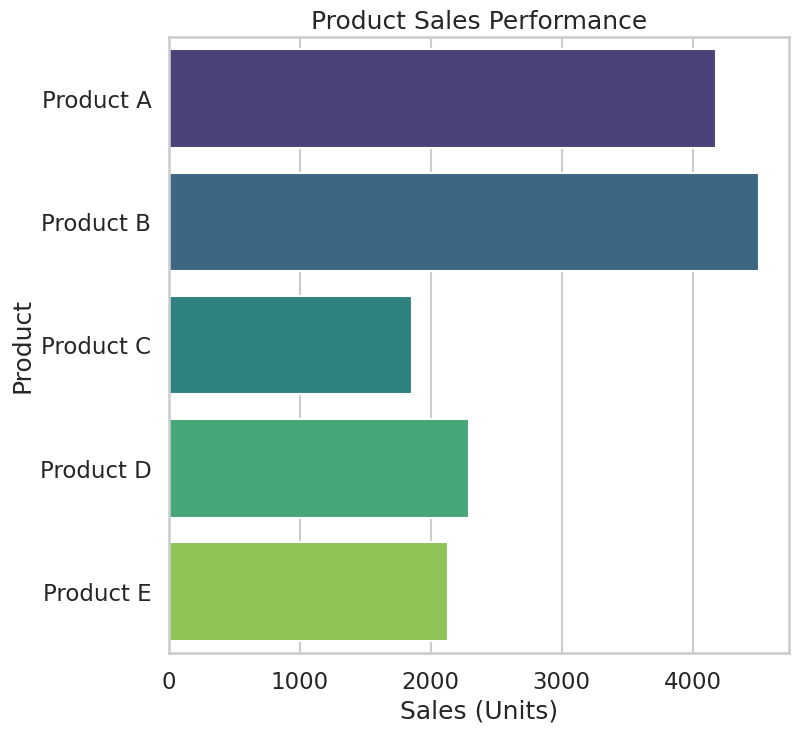

Write the Python code that produced this figure.
import seaborn as sns
import matplotlib.pyplot as plt
import pandas as pd
import numpy as np

# Set the visual style and context for a professional appearance
sns.set_style('whitegrid')
sns.set_context('talk')

# Generate realistic synthetic data for product performance
np.random.seed(42) # for reproducibility
products = ['Product A', 'Product B', 'Product C', 'Product D', 'Product E']
sales = np.random.randint(1000, 5000, size=len(products))
data = pd.DataFrame({'Product': products, 'Sales': sales})

# Create the figure with a specific size to control the output dimensions
plt.figure(figsize=(8, 8))

# Generate the bar plot using a professional color palette
barplot = sns.barplot(
    x='Sales',
    y='Product',
    data=data,
    palette='viridis'
)

# Set meaningful titles and labels for business context
plt.title('Product Sales Performance')
plt.xlabel('Sales (Units)')
plt.ylabel('Product')

# Save the chart to a file with specified dimensions (8 inches * 64 dpi = 512 pixels)
plt.savefig('chart.png', dpi=64, bbox_inches='tight')

plt.close()

print("chart.png with dimensions 512x512 has been successfully generated.")
